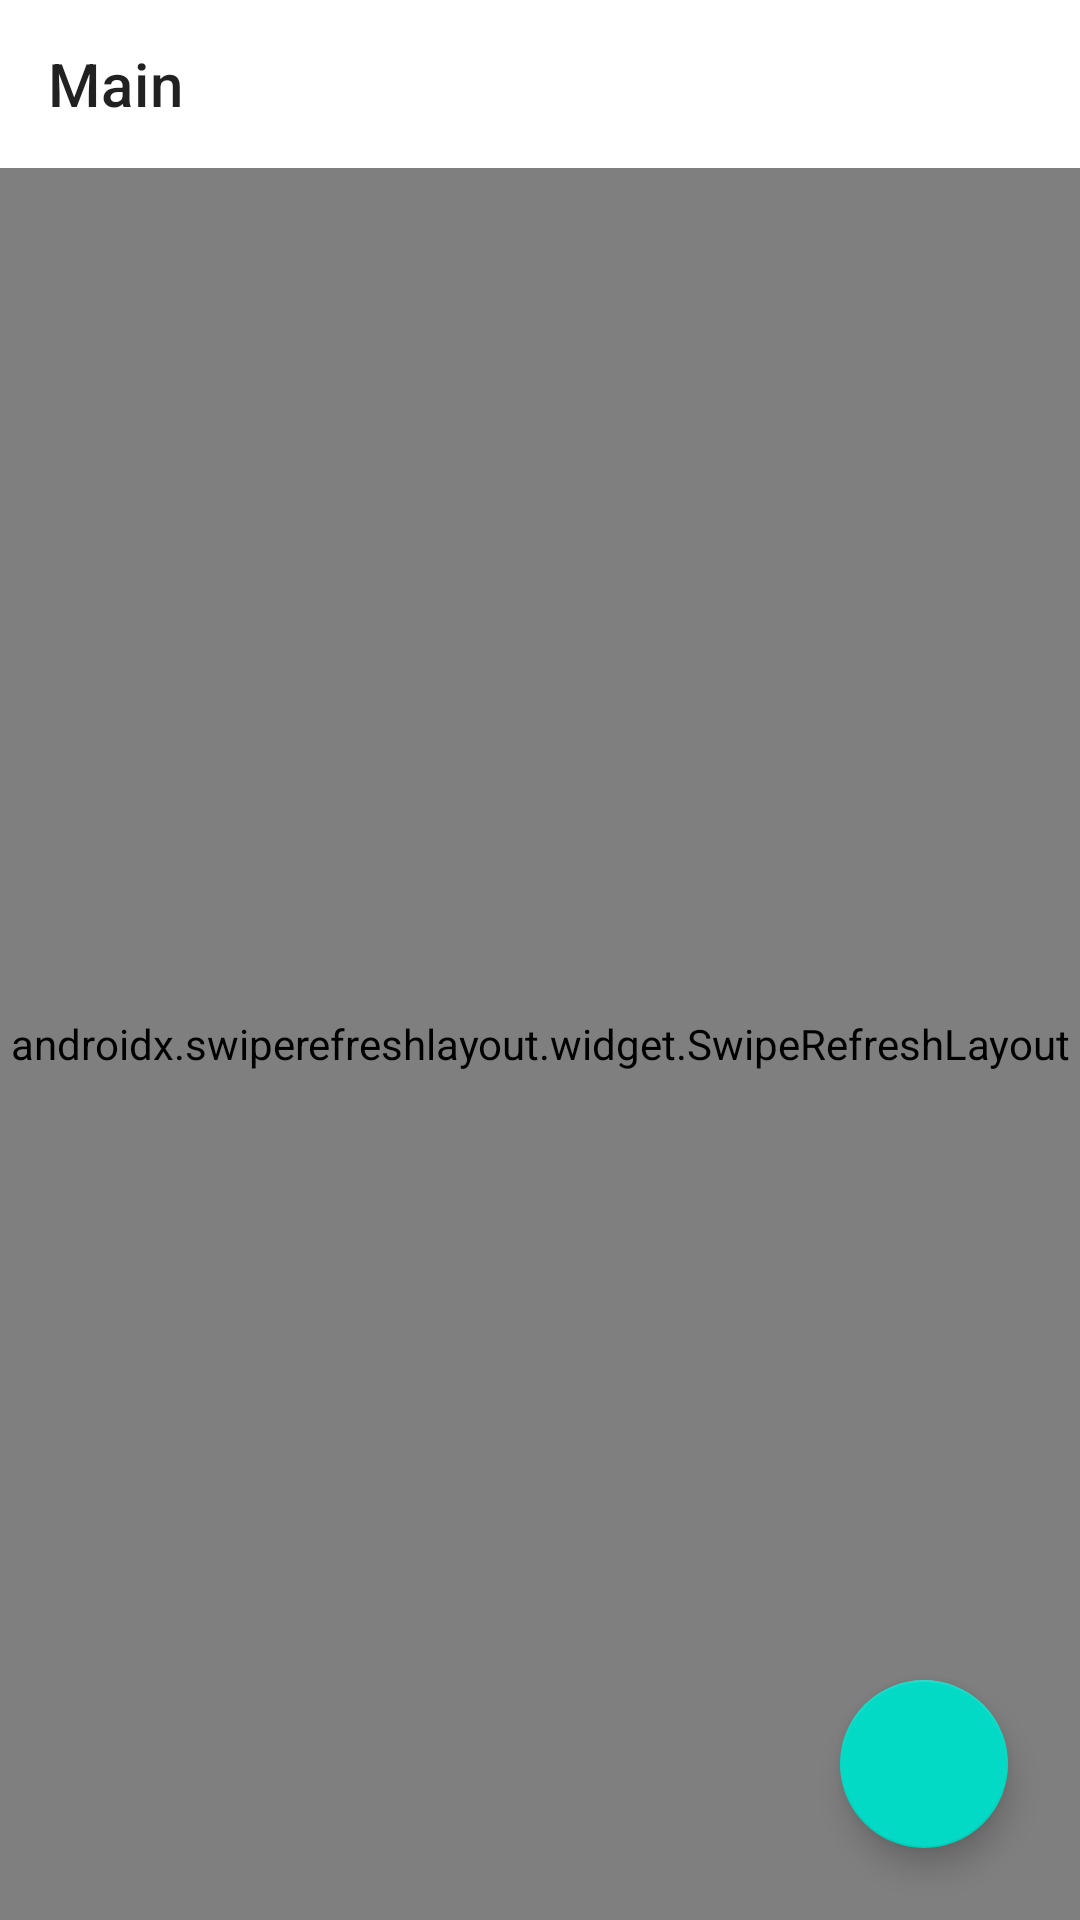

Android layout source for this screen:
<!-- AndroidManifest.xml: application theme Theme.NoteBook_App -->
<!-- res/layout/fragment_main.xml -->
<?xml version="1.0" encoding="utf-8"?>
<RelativeLayout xmlns:android="http://schemas.android.com/apk/res/android"
    xmlns:tools="http://schemas.android.com/tools"
    android:layout_width="match_parent"
    android:layout_height="match_parent"
    xmlns:app="http://schemas.android.com/apk/res-auto"
    tools:context=".activity.fragments.MainFragment">

    <androidx.appcompat.widget.Toolbar
        android:layout_width="match_parent"
        android:id="@+id/toolbar_main"
        android:layout_height="?attr/actionBarSize"
        app:title="Main" />

    <androidx.swiperefreshlayout.widget.SwipeRefreshLayout
        android:layout_below="@id/toolbar_main"
        android:layout_width="match_parent"
        android:layout_height="match_parent">

        <androidx.recyclerview.widget.RecyclerView
            android:id="@+id/recyclerview"
            android:layout_width="match_parent"
            android:layout_height="match_parent"

            app:layoutManager="androidx.recyclerview.widget.LinearLayoutManager" />

    </androidx.swiperefreshlayout.widget.SwipeRefreshLayout>


    <com.google.android.material.floatingactionbutton.FloatingActionButton
        android:layout_alignParentBottom="true"
        android:layout_alignParentEnd="true"
        android:layout_margin="24dp"
        android:id="@+id/add_button"
        android:src="@drawable/ic_baseline_add_24"
        android:layout_width="wrap_content"
        android:layout_height="wrap_content"/>
</RelativeLayout>
<!-- resources referenced by this layout -->
<resources>
  <style name="Theme.NoteBook_App" parent="Theme.MaterialComponents.DayNight.DarkActionBar">
          
          <item name="colorPrimary">@color/purple_500</item>
          <item name="colorPrimaryVariant">@color/purple_700</item>
          <item name="colorOnPrimary">@color/white</item>
          
          <item name="colorSecondary">@color/teal_200</item>
          <item name="colorSecondaryVariant">@color/teal_700</item>
          <item name="colorOnSecondary">@color/black</item>
          
          <item name="android:statusBarColor" tools:targetApi="l">?attr/colorPrimaryVariant</item>
          
      </style>
  <!-- not gathered from this repository: default colours our renderer supplied (Android Studio template values) -->
  <color name="purple_500">#FF6200EE</color>
  <color name="purple_700">#FF3700B3</color>
  <color name="teal_200">#FF03DAC5</color>
  <color name="teal_700">#FF018786</color>
  <color name="black">#FF000000</color>
  <color name="white">#FFFFFFFF</color>
</resources>
